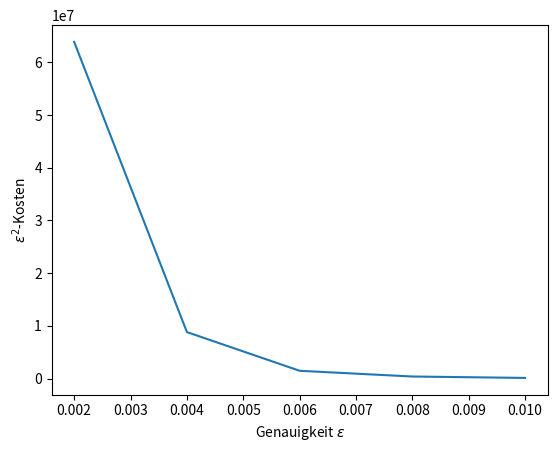

The script that saved this image:
import matplotlib.pyplot as plt
import numpy as np

e = [1e-2,8e-3,6e-3,4e-3,2e-3]

samples_1 = [1914, 67, 38]
samples_2 = [2964, 79, 51]
samples_3 = [5537, 123, 80, 50]
samples_4 = [15955, 405, 310, 237, 225, 104]
samples_5 = [58436, 1565, 925, 610, 576, 250]


samples = [samples_1,samples_2,samples_3,samples_4,samples_5]
costs_mlmc = np.zeros(5)
    
for i in range(len(samples)):
    c = 0
    for j in range(len(samples[i])):
        c += 64*(2**i)*samples[i][j]
    costs_mlmc[i] = c

print(costs_mlmc)

plt.plot(e,costs_mlmc)
plt.xlabel(r'Genauigkeit $\epsilon$')
plt.ylabel(r'$\epsilon^2$-Kosten')
plt.show()

